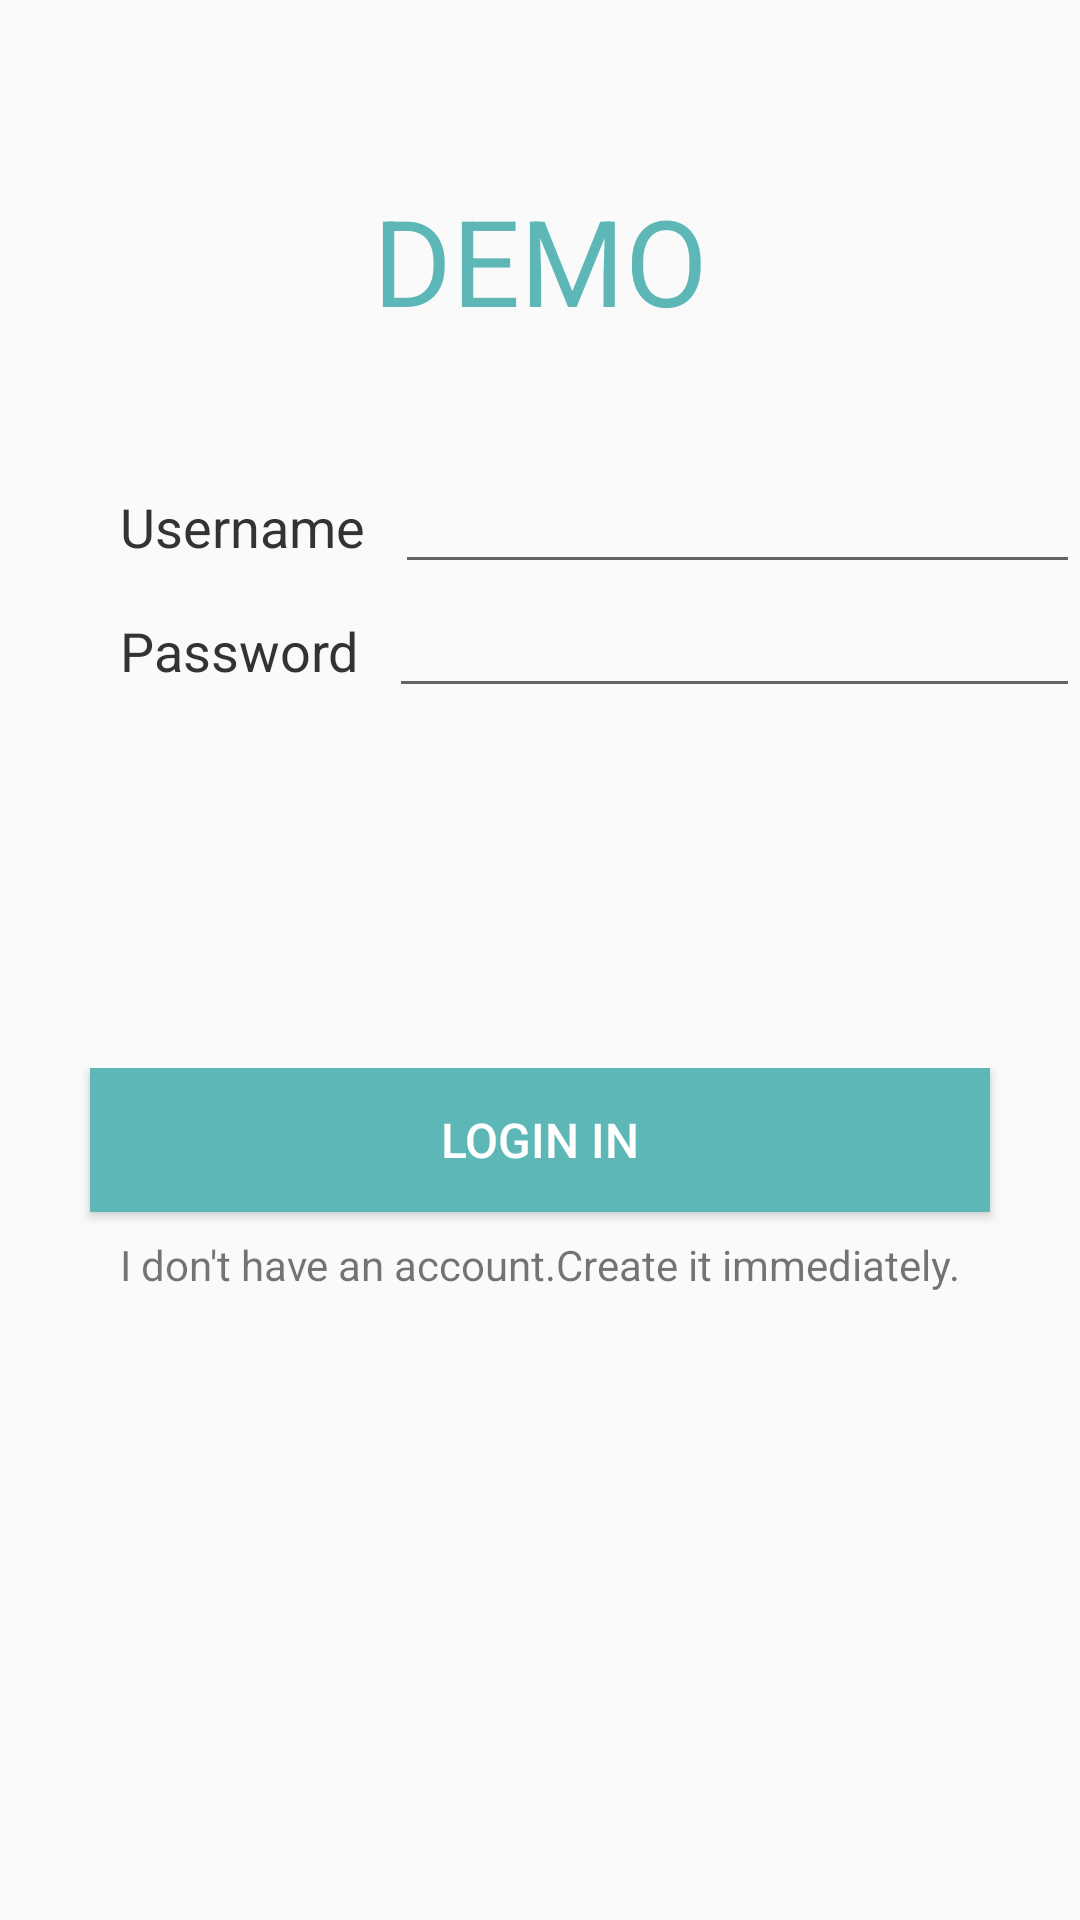

Write the Android layout XML for this screen, with the resource values it uses.
<!-- AndroidManifest.xml: application theme AppTheme -->
<!-- res/layout/activity_login.xml -->
<?xml version="1.0" encoding="utf-8"?>
<LinearLayout xmlns:android="http://schemas.android.com/apk/res/android"
    xmlns:app="http://schemas.android.com/apk/res-auto"
    xmlns:tools="http://schemas.android.com/tools"
    android:layout_width="match_parent"
    android:layout_height="match_parent">

    <LinearLayout
        android:layout_width="match_parent"
        android:layout_height="wrap_content"
        android:orientation="vertical"
        android:layout_marginTop="60dp">
        <LinearLayout
            android:layout_width="match_parent"
            android:layout_height="wrap_content">

            <TextView
                style="@style/login_txt1"
                android:layout_width="match_parent"
                android:layout_height="wrap_content"
                android:text="DEMO" />

        </LinearLayout>

        <LinearLayout
            android:layout_width="match_parent"
            android:layout_height="wrap_content"
            android:layout_marginTop="20dp"
            android:orientation="vertical">

            <LinearLayout
                android:layout_width="match_parent"
                android:layout_height="wrap_content"
                android:layout_marginTop="20dp">

                <TextView
                    style="@style/login_txt2"
                    android:layout_width="wrap_content"
                    android:layout_height="wrap_content"
                    android:text="Username" />

                <EditText
                    android:layout_width="wrap_content"
                    android:layout_height="wrap_content"
                    style="@style/login_edit"
                    android:id="@+id/name"/>
            </LinearLayout>

            <LinearLayout
                android:layout_width="match_parent"
                android:layout_height="wrap_content">

                <TextView
                    style="@style/login_txt2"
                    android:layout_width="wrap_content"
                    android:layout_height="wrap_content"
                    android:text="Password" />

                <EditText
                    android:layout_width="wrap_content"
                    android:layout_height="wrap_content"
                    style="@style/login_edit"
                    android:id="@+id/pswd"
                    android:inputType="textPassword"/>
            </LinearLayout>


            <LinearLayout
                android:layout_width="match_parent"
                android:layout_height="wrap_content"
                android:layout_marginTop="120dp"
                android:orientation="vertical">

                <Button
                    android:id="@+id/login"
                    style="@style/login_button"
                    android:layout_width="match_parent"
                    android:layout_height="wrap_content"
                    android:layout_gravity="center"
                    android:background="#5eb7b7"
                    android:gravity="center"
                    android:text="Login in"
                    android:textColor="#fff" />

                <TextView
                    android:id="@+id/sign"
                    android:layout_width="wrap_content"
                    android:layout_height="wrap_content"
                    android:layout_gravity="center"
                    android:layout_marginTop="8dp"
                    android:text="I don't have an account.Create it immediately." />
            </LinearLayout>
        </LinearLayout>





    </LinearLayout>

    <Button
        android:id="@+id/button"
        android:layout_width="wrap_content"
        android:layout_height="wrap_content"
        android:layout_weight="1"
        android:text="Button" />

    <Button
        android:id="@+id/button2"
        android:layout_width="wrap_content"
        android:layout_height="wrap_content"
        android:layout_weight="1"
        android:text="Button" />

    <ImageButton
        android:id="@+id/imageButton"
        android:layout_width="wrap_content"
        android:layout_height="wrap_content"
        android:layout_weight="1"
        app:srcCompat="@android:drawable/btn_star_big_on" />

</LinearLayout>
<!-- resources referenced by this layout -->
<resources>
  <style name="login_button">
          <item name="android:layout_marginRight">30dp</item>
          <item name="android:layout_marginLeft">30dp</item>
          <item name="android:layout_gravity">center</item>
          <item name="android:gravity">center</item>
          <item name="android:textSize">16dp</item>
      </style>
  <style name="login_edit">
          <item name="android:layout_marginLeft">10dp</item>
          <item name="android:width">240dp</item>
      </style>
  <style name="login_txt1">
          <item name="android:textSize">40dp</item>
          <item name="android:textColor">#5eb7b7</item>
          <item name="android:gravity">center</item>
      </style>
  <style name="login_txt2">
          <item name="android:textColor">#333333</item>
          <item name="android:textSize">18dp</item>
          <item name="android:layout_marginLeft">40dp</item>
      </style>
  <style name="AppTheme" parent="Theme.AppCompat.Light.DarkActionBar">
          
          <item name="colorPrimary">@color/colorPrimary</item>
          <item name="colorPrimaryDark">@color/colorPrimaryDark</item>
          <item name="colorAccent">@color/colorAccent</item>
      </style>
  <!-- not gathered from this repository: default colours our renderer supplied (Android Studio template values) -->
  <color name="colorPrimary">#FF6200EE</color>
  <color name="colorPrimaryDark">#FF3700B3</color>
  <color name="colorAccent">#FF03DAC5</color>
</resources>
